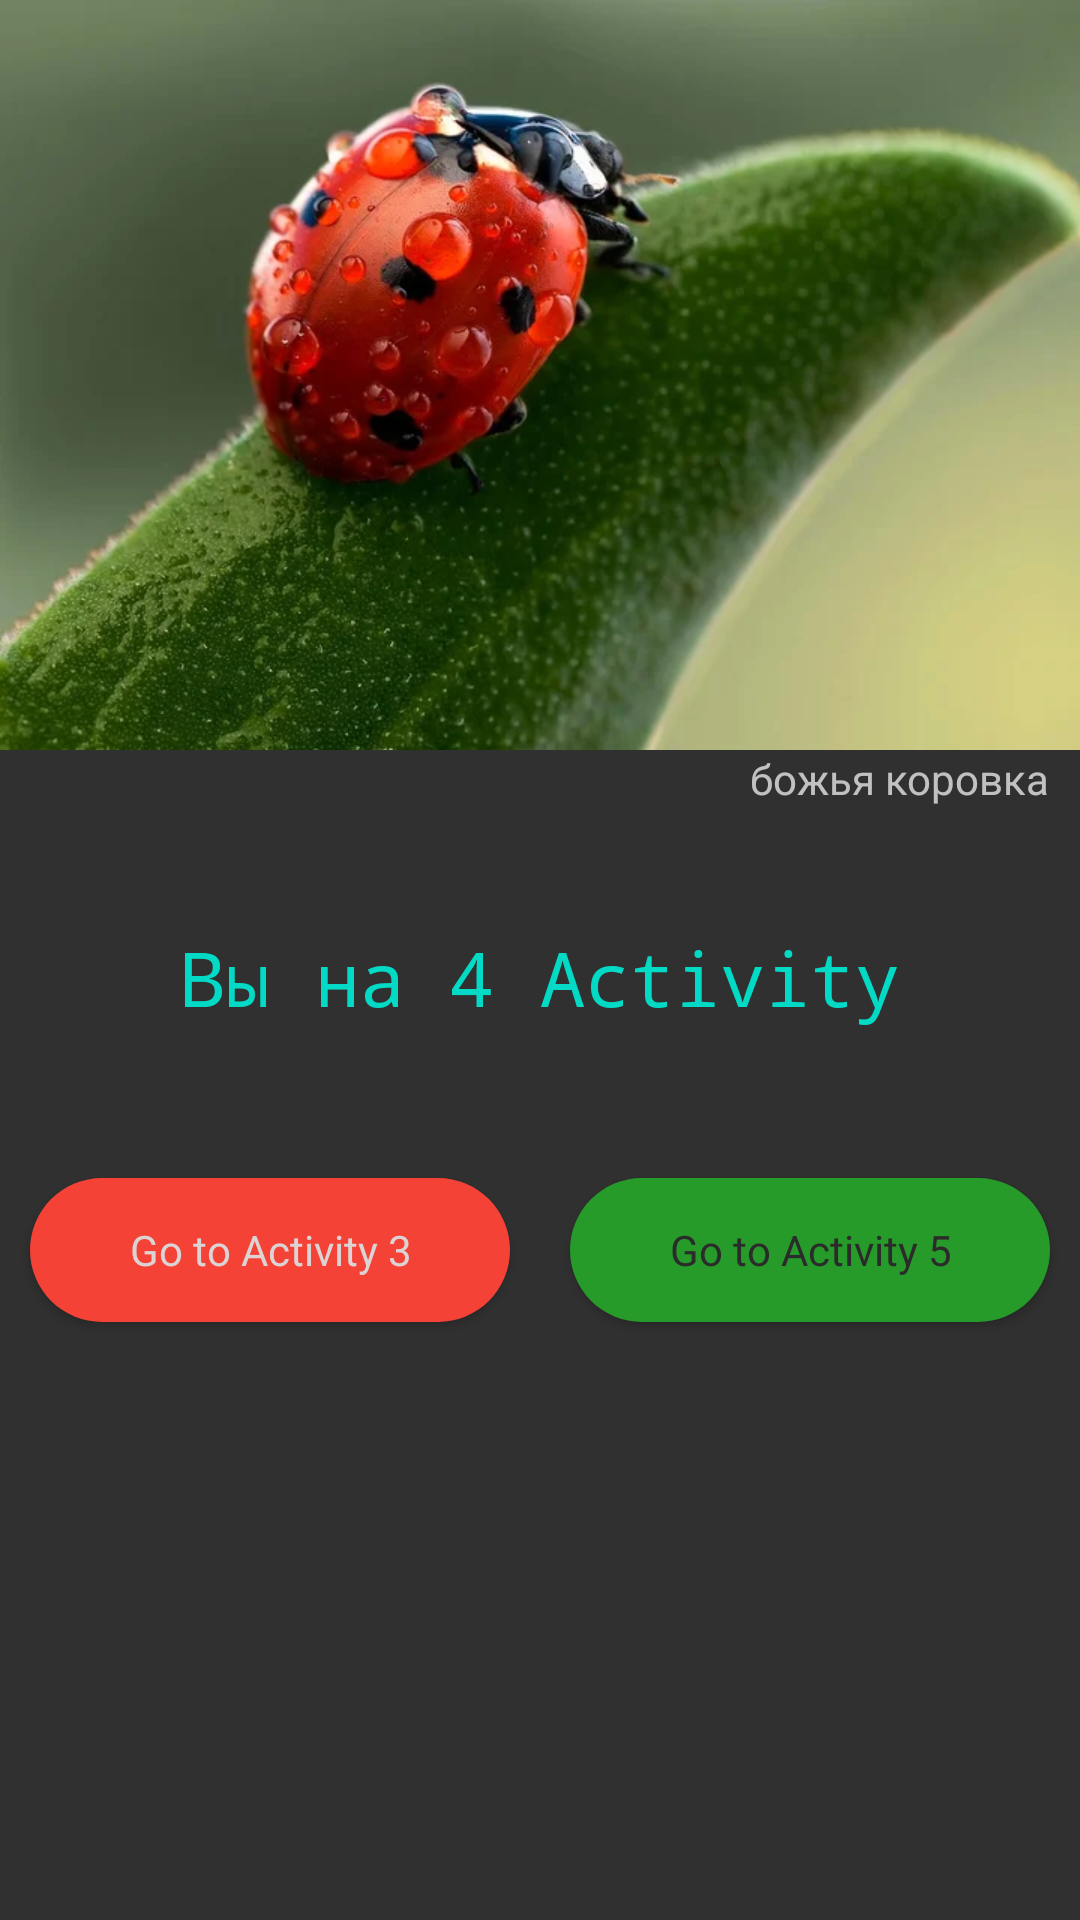

The Android layout XML behind this screen, and the referenced resources:
<!-- AndroidManifest.xml: application theme Theme.AppCompat -->
<!-- res/layout/activity_main4.xml -->
<?xml version="1.0" encoding="utf-8"?>
<LinearLayout xmlns:android="http://schemas.android.com/apk/res/android"
    android:layout_width="match_parent"
    android:layout_height="match_parent"
    android:orientation="vertical">

    <LinearLayout
        android:layout_width="match_parent"
        android:layout_height="wrap_content"
        android:orientation="vertical">

        <ImageView
            android:id="@+id/image_view_4"
            android:layout_width="wrap_content"
            android:layout_height="250sp"
            android:contentDescription="@string/photo_4"
            android:scaleType="centerCrop"
            android:src="@drawable/image_view_4" />

        <TextView
            android:layout_width="wrap_content"
            android:layout_height="wrap_content"
            android:layout_gravity="end"
            android:layout_marginEnd="10dp"
            android:text="@string/bozie_korova" />

        <TextView
            style="@style/textStyle"
            android:gravity="center"
            android:text="@string/_4_activity">

        </TextView>

    </LinearLayout>


    <LinearLayout
        android:layout_width="match_parent"
        android:layout_height="wrap_content"
        android:orientation="horizontal">

        <Button
            android:id="@+id/btnActivityForeEnd"
            style="@style/ButtonEnd"
            android:layout_gravity="center"
            android:layout_margin="10dp"
            android:layout_weight="1"
            android:text="@string/go_to_activity_3">

        </Button>

        <Button
            android:id="@+id/btnActivityForeGo"
            style="@style/ButtonGo"
            android:layout_gravity="center"
            android:layout_margin="10dp"
            android:layout_weight="1"
            android:text="@string/go_to_activity_5">

        </Button>


    </LinearLayout>

</LinearLayout>
<!-- resources referenced by this layout -->
<resources>
  <!-- drawable image_view_4: webp bitmap (drawable, 39294 bytes) -->
  <string name="_4_activity">Вы на 4 Activity</string>
  <string name="bozie_korova">божья коровка</string>
  <string name="go_to_activity_3">Go to Activity 3</string>
  <string name="go_to_activity_5">Go to Activity 5</string>
  <string name="photo_4">фото 4</string>
  <style name="ButtonEnd" parent="ButtonGeneral">
          <item name="android:background">@drawable/button_shadow_end</item>
          <item name="android:textColor">@color/colorTextEnd</item>
      </style>
  <style name="ButtonGo" parent="ButtonGeneral">
          <item name="android:background">@drawable/button_shadow_go</item>
          <item name="android:textColor">@color/colorTextGo</item>
      </style>
  <style name="textStyle" parent="AppTheme">
          <item name="android:padding">40dp</item>
          <item name="android:layout_width">match_parent</item>
          <item name="android:layout_height">wrap_content</item>
          <item name="android:textColor">@color/colorAccent</item>
          <item name="android:textSize">25sp</item>
          <item name="android:typeface">monospace</item>
      </style>
  <style name="ButtonGeneral" parent="AppTheme">
          <item name="android:layout_height">wrap_content</item>
          <item name="android:layout_width">wrap_content</item>
      </style>
  <!-- drawable button_shadow_end (drawable) -->
  <?xml version="1.0" encoding="utf-8"?>
  <shape xmlns:android="http://schemas.android.com/apk/res/android"
      android:shape="rectangle">
  
      <solid android:color="#F44336" />
      <corners android:radius="25dp" />
  
  </shape>
  <color name="colorTextEnd">#DCD4D4</color>
  <!-- drawable button_shadow_go (drawable) -->
  <?xml version="1.0" encoding="utf-8"?>
  <shape xmlns:android="http://schemas.android.com/apk/res/android"
      android:shape="rectangle">
  
      <solid android:color="#269B2A" />
      <corners android:radius="25dp" />
  
  </shape>
  <color name="colorTextGo">#2C2B2B</color>
  <style name="AppTheme" parent="Theme.AppCompat.Light.DarkActionBar">
          
          <item name="colorPrimary">@color/colorPrimary</item>
          <item name="colorPrimaryDark">@color/colorPrimaryDark</item>
          <item name="colorAccent">@color/colorAccent</item>
      </style>
  <color name="colorAccent">#03DAC5</color>
  <color name="colorPrimary">#6200EE</color>
  <color name="colorPrimaryDark">#3700B3</color>
</resources>
